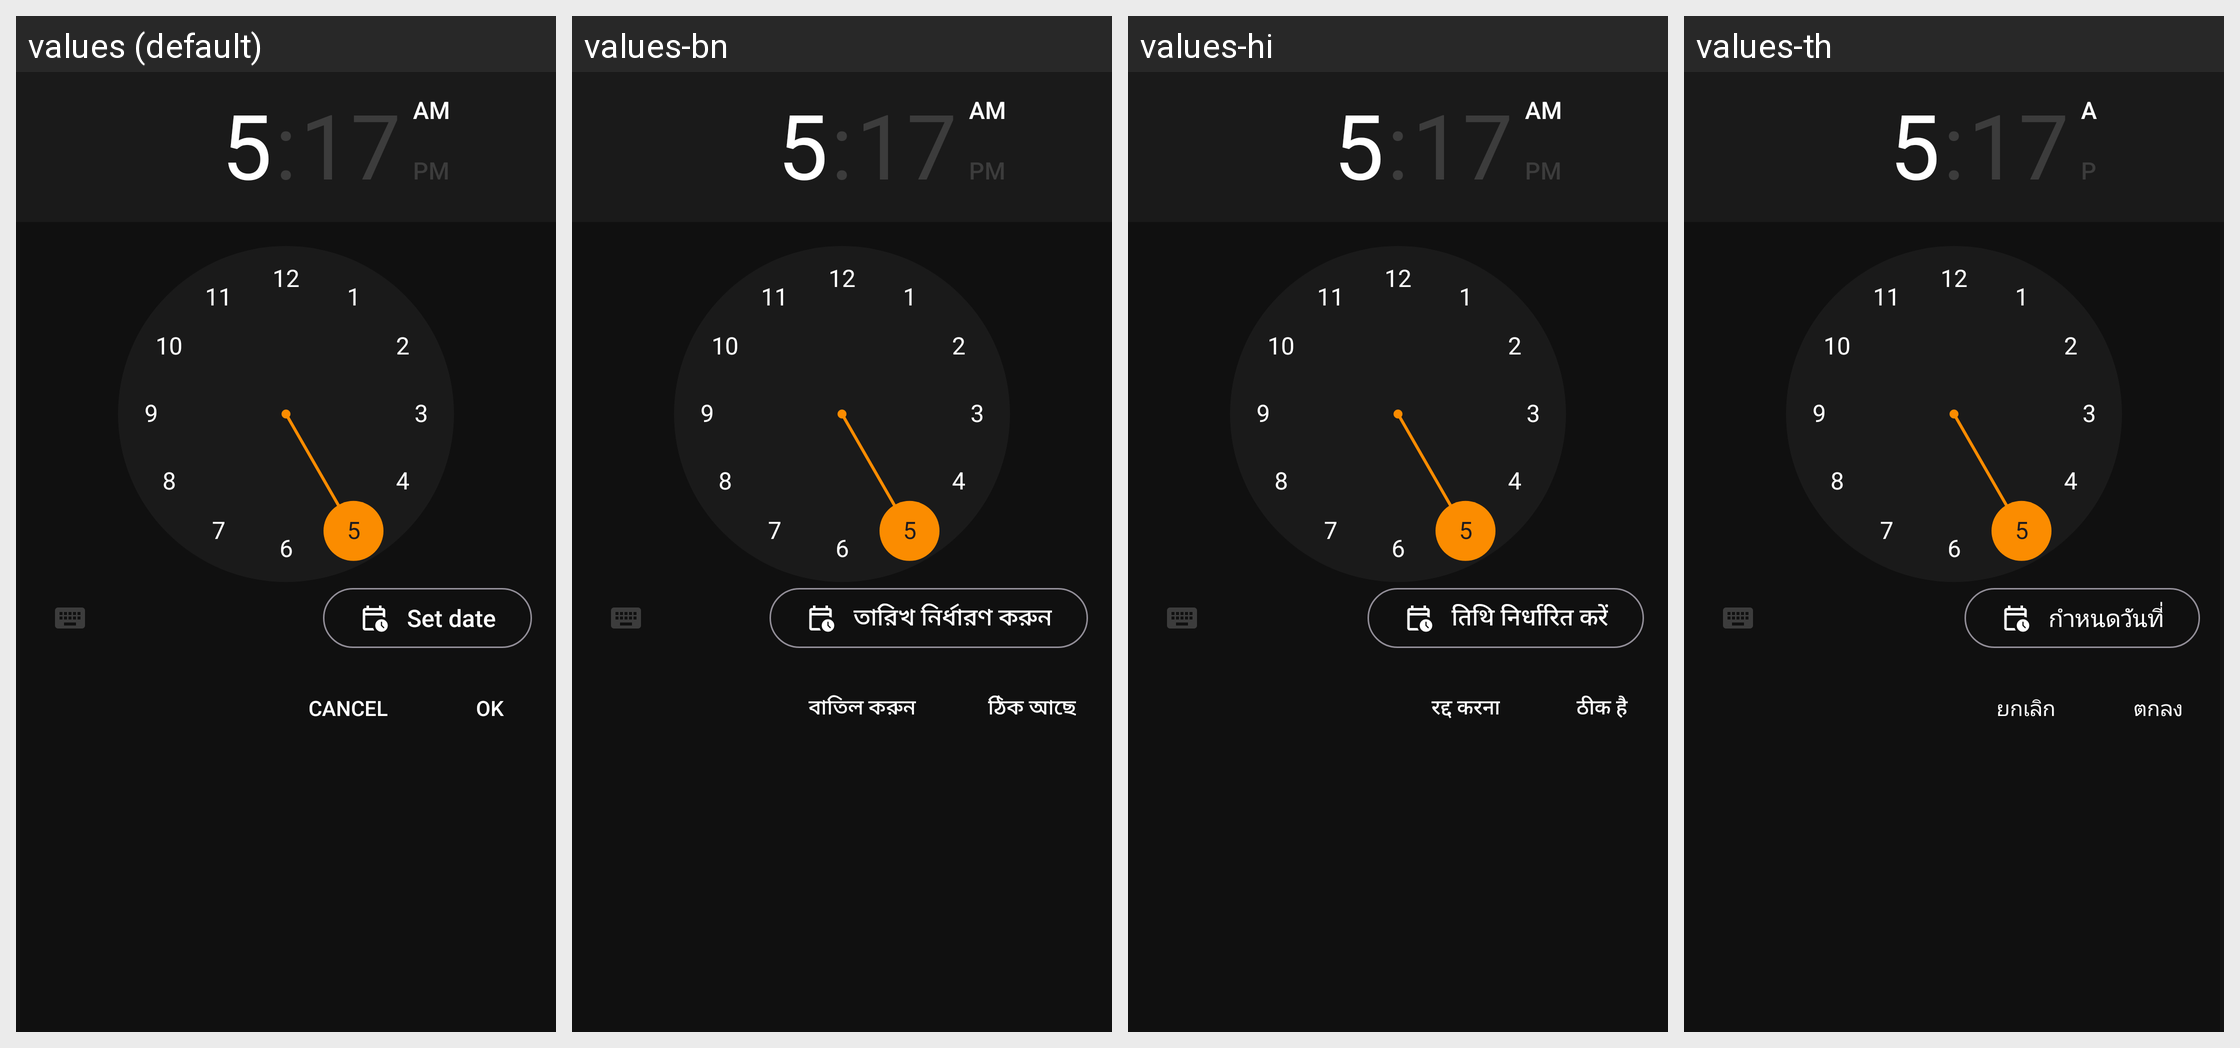

The same Android screen rendered under several of its app's locales, left to right. List the strings drawn on it with the default value and each locale's translation.
Android screen res/layout/dlg_date_and_time_picker.xml rendered under 4 locales, left to right: values (default), values-bn, values-hi, values-th. Device: Nexus 5 (rendered at 1080×1920; each locale shown at half size, 540×960, under a caption strip naming it); theme AppTheme.
Other locales in the repository, not shown: values-de, values-fr, values-fr-rCA, values-ht, values-it, values-ja, values-pl, values-pt-rBR, values-tr, values-vi.
Strings drawn on this screen, with the default value and each locale's value (text and hints the layout hard-codes, and strings that could not be matched under every locale, appear in the picture but are not listed):

title_set_date
  values: Set date
  values-bn: তারিখ নির্ধারণ করুন
  values-hi: तिथि निर्धारित करें
  values-th: กำหนดวันที่

action_ok
  values: OK
  values-bn: ঠিক আছে
  values-hi: ठीक है
  values-th: ตกลง

action_cancel
  values: Cancel
  values-bn: বাতিল করুন
  values-hi: रद्द करना
  values-th: ยกเลิก
